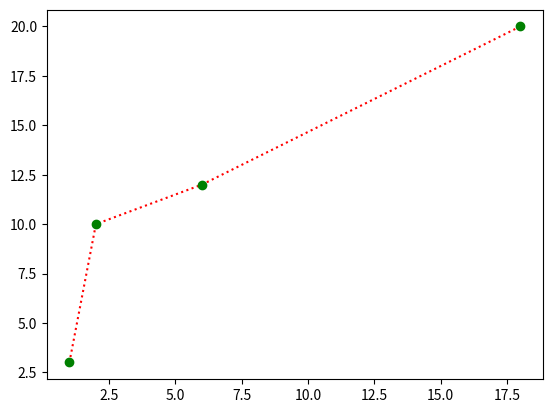

The matplotlib source for this figure:
"""
1. Draw a line in a diagram from position (1, 3) to (2, 10) then to (6, 12) and finally to position
(18, 20). (Mark each point with a beautiful green colour and set line colour to red and line style
dotted)

"""
import matplotlib.pyplot as plt
import numpy as np

xpoints = np.array([1, 2, 6, 18])
ypoints = np.array([3, 10, 12, 20])

plt.plot(xpoints, ypoints,marker = 'o',color="red",mec = 'g', mfc = 'g',linestyle = 'dotted')
plt.show()